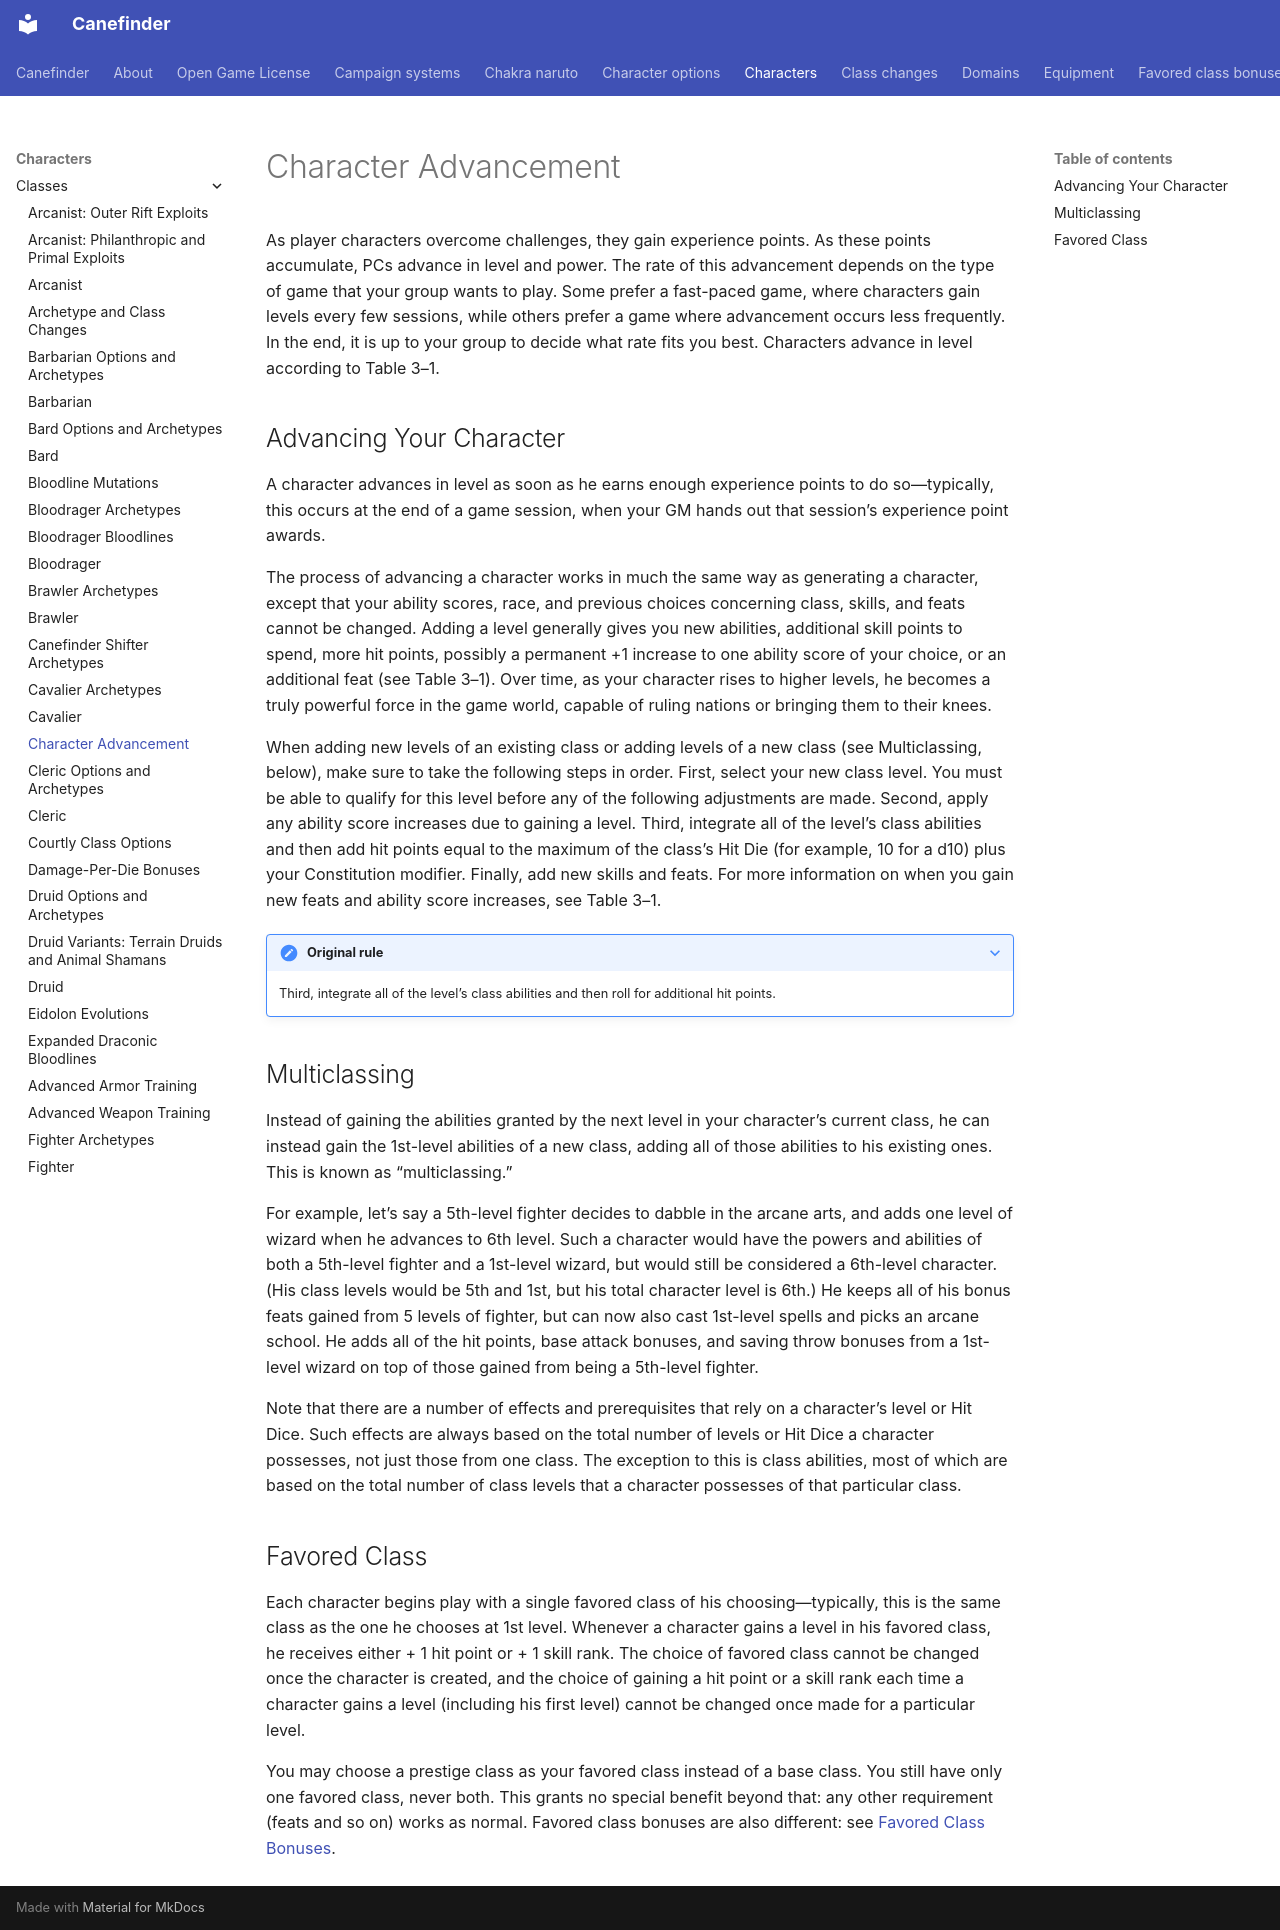

repository: canefinderhouserules/Canefinderhouserules · page: characters/classes/character-advancement/index.html · generator: mkdocs

# Character Advancement

As player characters overcome challenges, they gain experience points. As these points accumulate, PCs advance in level and power. The rate of this advancement depends on the type of game that your group wants to play. Some prefer a fast-paced game, where characters gain levels every few sessions, while others prefer a game where advancement occurs less frequently. In the end, it is up to your group to decide what rate fits you best. Characters advance in level according to Table 3–1.

## Advancing Your Character

A character advances in level as soon as he earns enough experience points to do so—typically, this occurs at the end of a game session, when your GM hands out that session’s experience point awards.

The process of advancing a character works in much the same way as generating a character, except that your ability scores, race, and previous choices concerning class, skills, and feats cannot be changed. Adding a level generally gives you new abilities, additional skill points to spend, more hit points, possibly a permanent +1 increase to one ability score of your choice, or an additional feat (see Table 3–1). Over time, as your character rises to higher levels, he becomes a truly powerful force in the game world, capable of ruling nations or bringing them to their knees.

When adding new levels of an existing class or adding levels of a new class (see Multiclassing, below), make sure to take the following steps in order. First, select your new class level. You must be able to qualify for this level before any of the following adjustments are made. Second, apply any ability score increases due to gaining a level. Third, integrate all of the level’s class abilities and then add hit points equal to the maximum of the class’s Hit Die (for example, 10 for a d10) plus your Constitution modifier. Finally, add new skills and feats. For more information on when you gain new feats and ability score increases, see Table 3–1.

??? note "Original rule"

    Third, integrate all of the level’s class abilities and then roll for additional hit points.

## Multiclassing

Instead of gaining the abilities granted by the next level in your character’s current class, he can instead gain the 1st-level abilities of a new class, adding all of those abilities to his existing ones. This is known as “multiclassing.”

For example, let’s say a 5th-level fighter decides to dabble in the arcane arts, and adds one level of wizard when he advances to 6th level. Such a character would have the powers and abilities of both a 5th-level fighter and a 1st-level wizard, but would still be considered a 6th-level character. (His class levels would be 5th and 1st, but his total character level is 6th.) He keeps all of his bonus feats gained from 5 levels of fighter, but can now also cast 1st-level spells and picks an arcane school. He adds all of the hit points, base attack bonuses, and saving throw bonuses from a 1st-level wizard on top of those gained from being a 5th-level fighter.

Note that there are a number of effects and prerequisites that rely on a character’s level or Hit Dice. Such effects are always based on the total number of levels or Hit Dice a character possesses, not just those from one class. The exception to this is class abilities, most of which are based on the total number of class levels that a character possesses of that particular class.

## Favored Class

Each character begins play with a single favored class of his choosing—typically, this is the same class as the one he chooses at 1st level. Whenever a character gains a level in his favored class, he receives either + 1 hit point or + 1 skill rank. The choice of favored class cannot be changed once the character is created, and the choice of gaining a hit point or a skill rank each time a character gains a level (including his first level) cannot be changed once made for a particular level.

You may choose a prestige class as your favored class instead of a base class. You still have only one favored class, never both. This grants no special benefit beyond that: any other requirement (feats and so on) works as normal. Favored class bonuses are also different: see [Favored Class Bonuses](../favored-class-bonuses/favored-class-bonuses.md).
